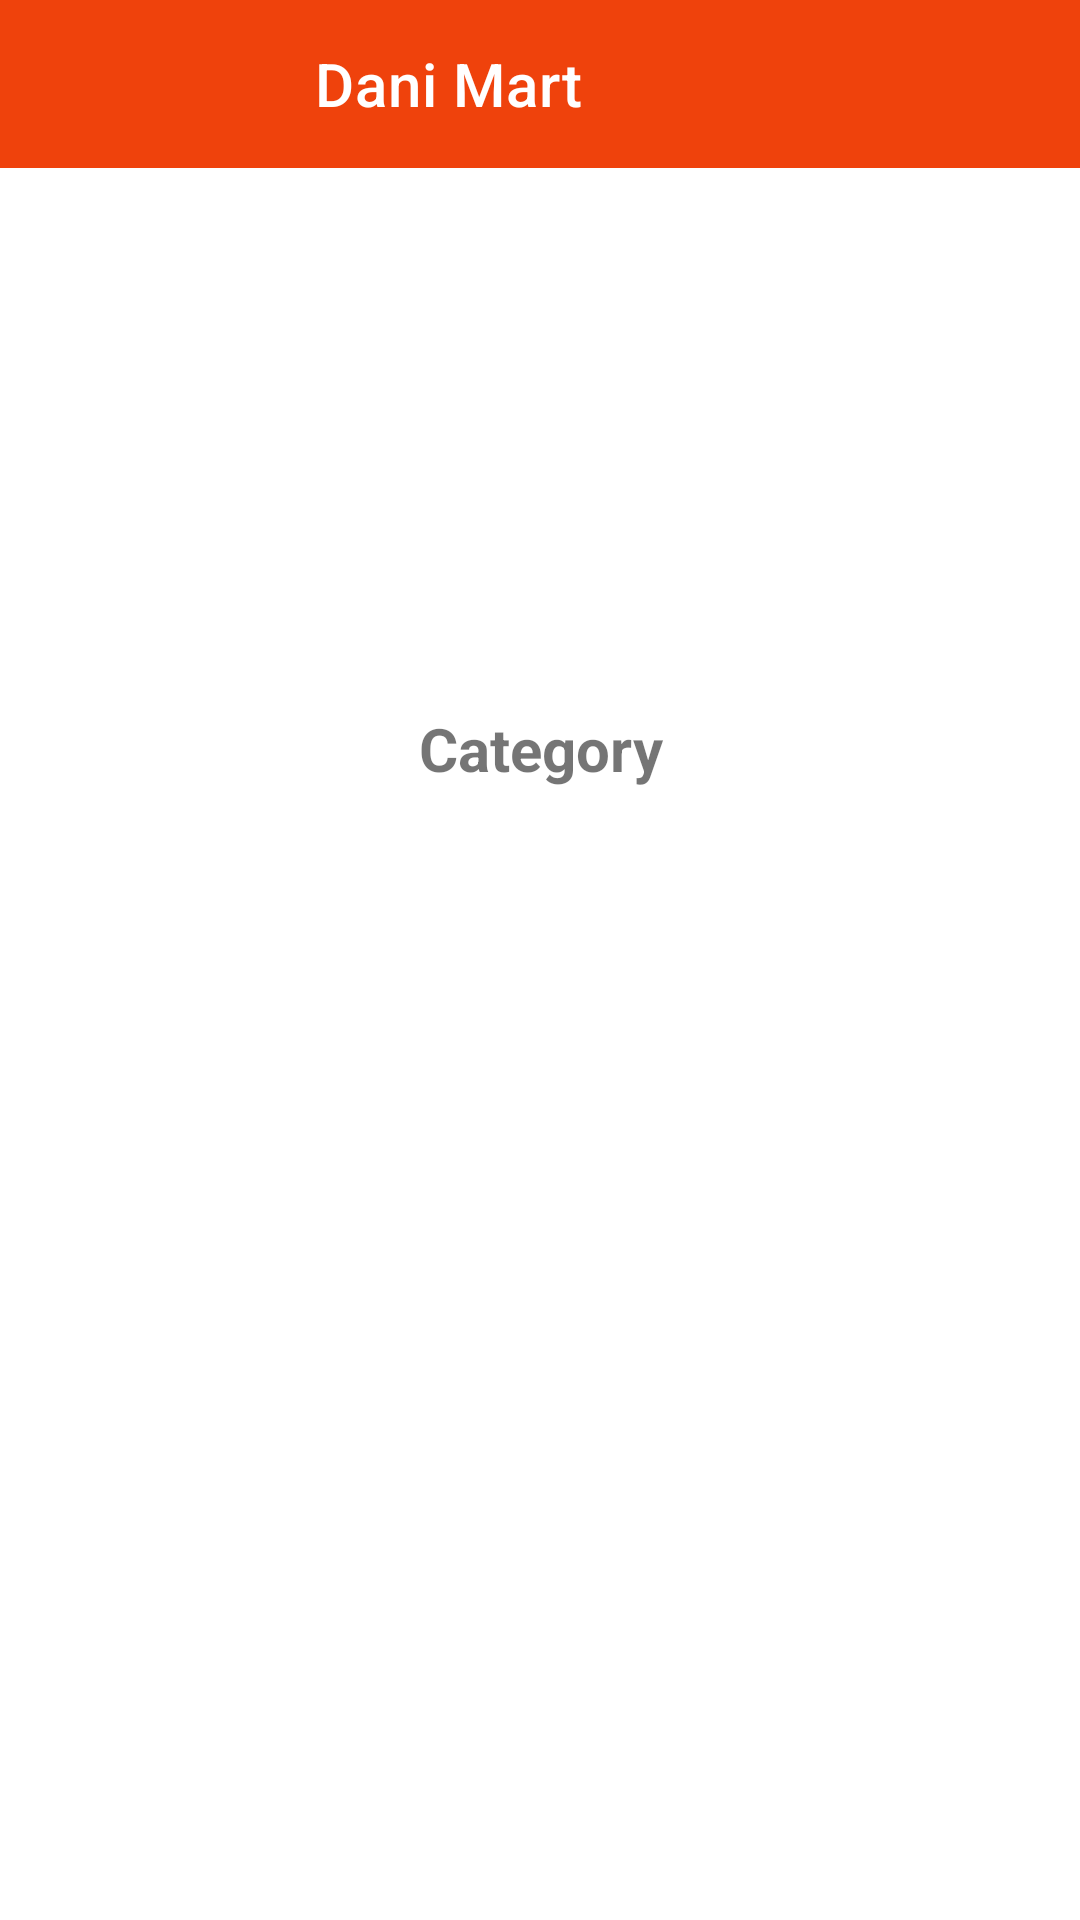

Android layout source for this screen:
<!-- AndroidManifest.xml: application theme Theme.PPB -->
<!-- res/layout/activity_main.xml -->
<?xml version="1.0" encoding="utf-8"?>
<LinearLayout xmlns:android="http://schemas.android.com/apk/res/android"
    xmlns:app="http://schemas.android.com/apk/res-auto"
    xmlns:tools="http://schemas.android.com/tools"
    android:layout_width="match_parent"
    android:layout_height="match_parent"
    android:orientation="vertical"
    tools:context=".MainActivity">

   <androidx.appcompat.widget.Toolbar
       android:id="@+id/toolbar"
       android:layout_width="match_parent"
       android:layout_height="wrap_content"
       android:background="@color/purple_700"
       app:navigationIcon="@drawable/ic_baseline_menu"
       app:title="@string/app_name"
       app:titleTextColor="@color/white"
       app:titleMarginStart="105dp"
       />

   <androidx.viewpager2.widget.ViewPager2
       android:id="@+id/view_pager"
       android:layout_width="match_parent"
       android:layout_height="180dp" />

   <LinearLayout
       android:id="@+id/dots_indicator"
       android:layout_width="match_parent"
       android:layout_height="wrap_content"
       android:layout_gravity="center"
       android:gravity="center"/>
   <TextView
       android:layout_width="match_parent"
       android:layout_height="wrap_content"
       android:layout_gravity="center"
       android:gravity="center"
       android:text="Category"
       android:textStyle="bold"
       android:textSize="20sp"/>
   <androidx.recyclerview.widget.RecyclerView
       android:id="@+id/rv_category"
       android:layout_gravity="center"
       android:layout_width="match_parent"
       android:layout_height="match_parent"
       android:padding="10dp"/>

</LinearLayout>
<!-- resources referenced by this layout -->
<resources>
  <color name="purple_700">#EF420C</color>
  <color name="white">#FFFFFFFF</color>
  <string name="app_name">Dani Mart</string>
  <style name="Theme.PPB" parent="Theme.MaterialComponents.DayNight.NoActionBar">
  
          
          <item name="colorPrimary">#EF420C</item>
          <item name="colorPrimaryVariant">@color/purple_700</item>
          <item name="colorOnPrimary">@color/white</item>
          
          <item name="colorSecondary">@color/teal_200</item>
          <item name="colorSecondaryVariant">@color/teal_700</item>
          <item name="colorOnSecondary">@color/black</item>
          
          <item name="android:statusBarColor" tools:targetApi="l">?attr/colorPrimaryVariant</item>
          
      </style>
  <color name="teal_200">#FF03DAC5</color>
  <color name="teal_700">#FF018786</color>
  <color name="black">#FF000000</color>
</resources>
